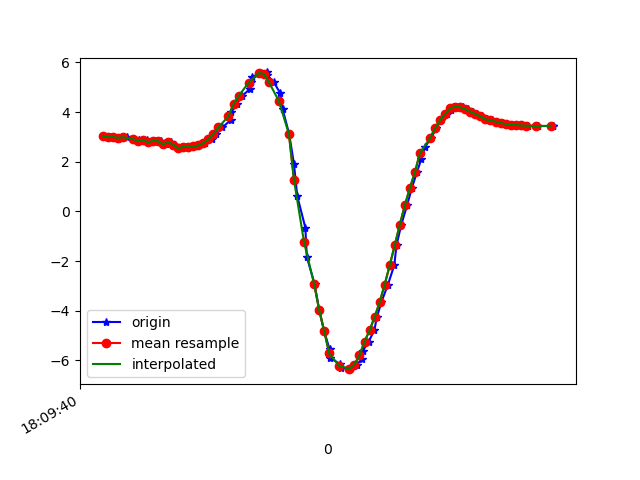

Values plotted in this chart, from the file beside it:
1617818980344, 514623911713884, 3.0389752, -5.159448, 7.7578826
1617818980372, 514623930944654, 2.984, -5.301, 7.683
1617818980382, 514623950175424, 2.999, -5.254, 7.71
1617818980401, 514623969406194, 2.916, -5.3, 7.71
1617818980419, 514623988636964, 3.004, -5.312, 7.668
1617818980439, 514624007867734, 2.988, -5.29, 7.689
1617818980462, 514624027098504, 2.909, -5.245, 7.75
1617818980483, 514624046329274, 2.885, -5.396, 7.655
1617818980496, 514624065560044, 2.815, -5.525, 7.589
1617818980515, 514624084790814, 2.879, -5.494, 7.588
1617818980533, 514624104021584, 2.779, -5.48, 7.635
1617818980552, 514624123252354, 2.843, -5.583, 7.536
1617818980572, 514624142483124, 2.828, -5.559, 7.559
1617818980591, 514624161713894, 2.698, -5.623, 7.559
1617818980610, 514624180944664, 2.79, -5.673, 7.488
1617818980629, 514624200175434, 2.685, -5.63, 7.559
1617818980647, 514624219406204, 2.538, -5.725, 7.538
1617818980668, 514624238636974, 2.597, -5.702, 7.536
1617818980686, 514624257867744, 2.604, -5.67, 7.557
1617818980705, 514624277098514, 2.617, -5.655, 7.564
1617818980724, 514624296329284, 2.655, -5.611, 7.583
1617818980748, 514624315560054, 2.75, -5.538, 7.603
1617818980774, 514624334790824, 2.902, -5.457, 7.605
1617818980791, 514624354021594, 3.118, -5.378, 7.576
1617818980816, 514624373252364, 3.382, -5.306, 7.513
1617818980849, 514624392483134, 3.68, -5.228, 7.427
1617818980851, 514624411713904, 3.984, -5.071, 7.38
1617818980873, 514624430944674, 4.324, -4.972, 7.254
1617818980893, 514624450175444, 4.641, -4.802, 7.172
1617818980927, 514624469406214, 4.939, -4.638, 7.081
1617818980930, 514624488636984, 5.198, -4.512, 6.976
1617818980933, 514624507867754, 5.412, -4.456, 6.848
1617818980969, 514624527098524, 5.565, -4.443, 6.733
1617818980991, 514624546329294, 5.593, -4.528, 6.653
1617818980994, 514624565560064, 5.477, -4.729, 6.609
1617818981019, 514624584790834, 5.212, -4.996, 6.627
1617818981045, 514624604021604, 4.769, -5.311, 6.715
1617818981055, 514624623252374, 4.109, -5.727, 6.809
1617818981081, 514624642483144, 3.105, -6.191, 6.933
1617818981100, 514624661713914, 1.902, -6.565, 7.023
1617818981113, 514624680944684, 0.6109, -6.836, 6.995
1617818981145, 514624700175454, -0.6517, -7.048, 6.778
1617818981151, 514624719406224, -1.838, -7.167, 6.426
1617818981182, 514624738636994, -2.933, -7.144, 6.034
1617818981200, 514624757867764, -3.966, -6.951, 5.656
1617818981220, 514624777098534, -4.828, -6.708, 5.267
1617818981241, 514624796329304, -5.542, -6.385, 4.956
1617818981244, 514624815560074, -5.899, -6.392, 4.515
1617818981284, 514624834790844, -6.156, -6.358, 4.209
1617818981287, 514624854021614, -6.299, -6.357, 3.995
1617818981323, 514624873252384, -6.351, -6.361, 3.904
1617818981325, 514624892483154, -6.307, -6.38, 3.943
1617818981351, 514624911713924, -6.164, -6.408, 4.12
1617818981369, 514624930944694, -5.935, -6.416, 4.433
1617818981372, 514624950175464, -5.636, -6.394, 4.836
1617818981396, 514624969406234, -5.25, -6.366, 5.288
1617818981419, 514624988637004, -4.785, -6.314, 5.769
1617818981429, 514625007867774, -4.26, -6.203, 6.278
1617818981447, 514625027098544, -3.654, -6.093, 6.751
1617818981473, 514625046329314, -2.945, -6.03, 7.142
1617818981498, 514625065560084, -2.171, -5.942, 7.485
... 33 more rows
